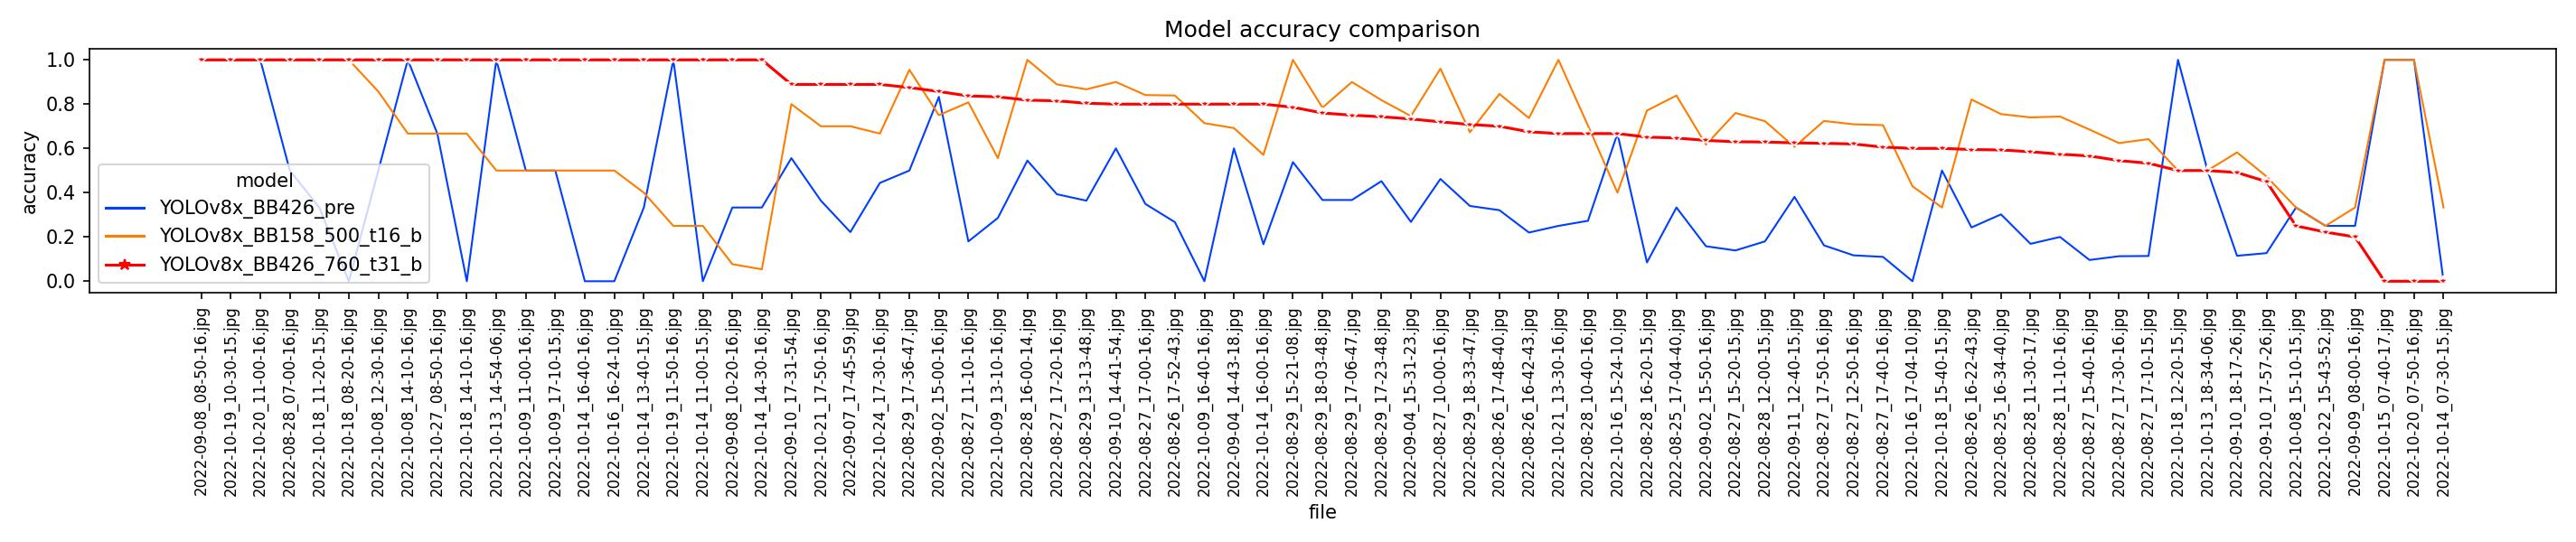

The table this chart was drawn from, first rows:
file, YOLOv8x_BB426_pre, YOLOv8x_BB158_500_t16_b, YOLOv8x_BB426_760_t31_b
2022-08-25_16-34-40.jpg, 0.302, 0.755, 0.593
2022-08-25_17-04-40.jpg, 0.333, 0.839, 0.647
2022-08-26_16-22-43.jpg, 0.243, 0.821, 0.595
2022-08-26_16-42-43.jpg, 0.220, 0.737, 0.675
2022-08-26_17-48-40.jpg, 0.321, 0.846, 0.700
2022-08-26_17-52-43.jpg, 0.267, 0.839, 0.800
2022-08-27_10-00-16.jpg, 0.462, 0.960, 0.720
2022-08-27_11-10-16.jpg, 0.180, 0.808, 0.837
2022-08-27_12-50-16.jpg, 0.117, 0.709, 0.620
2022-08-27_15-20-15.jpg, 0.139, 0.760, 0.630
2022-08-27_15-40-16.jpg, 0.096, 0.685, 0.566
2022-08-27_17-00-16.jpg, 0.349, 0.841, 0.800
2022-08-27_17-10-15.jpg, 0.114, 0.642, 0.533
2022-08-27_17-20-16.jpg, 0.393, 0.889, 0.815
2022-08-27_17-30-16.jpg, 0.113, 0.624, 0.545
2022-08-27_17-40-16.jpg, 0.110, 0.705, 0.606
2022-08-27_17-50-16.jpg, 0.162, 0.724, 0.623
2022-08-28_10-40-16.jpg, 0.273, 0.703, 0.667
2022-08-28_11-10-16.jpg, 0.200, 0.744, 0.574
2022-08-28_11-30-17.jpg, 0.169, 0.740, 0.585
2022-08-28_12-00-15.jpg, 0.180, 0.723, 0.629
2022-08-28_16-00-14.jpg, 0.545, 1.000, 0.818
2022-08-28_16-20-15.jpg, 0.085, 0.771, 0.651
2022-08-29_13-13-48.jpg, 0.364, 0.867, 0.804
2022-08-29_15-21-08.jpg, 0.538, 1.000, 0.786
2022-08-29_17-06-47.jpg, 0.367, 0.900, 0.750
2022-08-29_17-23-48.jpg, 0.452, 0.818, 0.743
2022-08-29_17-36-47.jpg, 0.500, 0.955, 0.875
2022-08-29_18-03-48.jpg, 0.367, 0.784, 0.760
2022-08-29_18-33-47.jpg, 0.340, 0.673, 0.708
2022-09-02_15-00-16.jpg, 0.833, 0.750, 0.857
2022-09-02_15-50-16.jpg, 0.158, 0.617, 0.636
2022-09-04_14-43-18.jpg, 0.600, 0.692, 0.800
2022-09-04_15-31-23.jpg, 0.268, 0.746, 0.733
2022-09-07_17-45-59.jpg, 0.222, 0.700, 0.889
2022-09-08_08-50-16.jpg, 1.000, 1.000, 1.000
2022-09-10_14-41-54.jpg, 0.600, 0.900, 0.800
2022-09-10_17-57-26.jpg, 0.127, 0.473, 0.450
2022-09-10_18-17-26.jpg, 0.115, 0.582, 0.491
2022-09-11_12-40-15.jpg, 0.381, 0.607, 0.625
2022-10-24_17-30-16.jpg, 0.444, 0.667, 0.889
2022-08-28_07-00-16.jpg, 0.500, 1.000, 1.000
2022-09-08_10-20-16.jpg, 0.333, 0.077, 1.000
2022-09-09_08-00-16.jpg, 0.250, 0.333, 0.200
2022-09-10_17-31-54.jpg, 0.556, 0.800, 0.889
2022-10-08_12-30-16.jpg, 0.500, 0.857, 1.000
2022-10-08_14-10-16.jpg, 1.000, 0.667, 1.000
2022-10-08_15-10-15.jpg, 0.333, 0.333, 0.250
2022-10-09_11-00-16.jpg, 0.500, 0.500, 1.000
2022-10-09_13-10-16.jpg, 0.286, 0.556, 0.833
2022-10-09_16-40-16.jpg, 0.000, 0.714, 0.800
2022-10-09_17-10-15.jpg, 0.500, 0.500, 1.000
2022-10-13_14-54-06.jpg, 1.000, 0.500, 1.000
2022-10-13_18-34-06.jpg, 0.500, 0.500, 0.500
2022-10-14_07-30-15.jpg, 0.000, 0.333, 0.000
2022-10-14_11-00-15.jpg, 0.000, 0.250, 1.000
2022-10-14_13-40-15.jpg, 0.333, 0.400, 1.000
2022-10-14_14-30-16.jpg, 0.333, 0.054, 1.000
2022-10-14_16-00-16.jpg, 0.167, 0.571, 0.800
2022-10-14_16-40-16.jpg, 0.000, 0.500, 1.000
... 17 more rows
